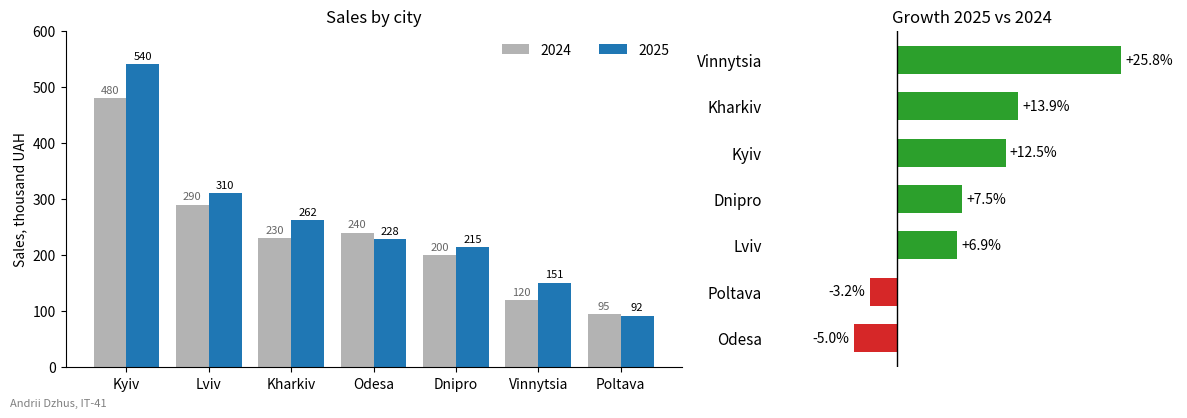

The script that saved this image:
import matplotlib.pyplot as plt
import numpy as np

STUDENT_NAME = "Andrii Dzhus"   # ім'я та прізвище транслітерацією
STUDENT_GROUP = "IT-41"   # група

cities = ["Lviv", "Poltava", "Kyiv", "Odesa", "Dnipro", "Kharkiv", "Vinnytsia"]
# продажі, тис. грн
sales_2024 = np.array([290, 95, 480, 240, 200, 230, 120])
sales_2025 = np.array([310, 92, 540, 228, 215, 262, 151])

cities = np.array(cities)

fig, (ax_sales, ax_growth) = plt.subplots(
    1, 2, figsize=(12, 4.2), gridspec_kw={"width_ratios": [3, 2]}
)

# --- ліворуч: згруповані стовпчики, міста за продажами 2025 року ---
order = np.argsort(sales_2025)[::-1]
x = np.arange(cities.size)
width = 0.4

bars_2024 = ax_sales.bar(x - width / 2, sales_2024[order], width, color="0.7", label="2024")
bars_2025 = ax_sales.bar(x + width / 2, sales_2025[order], width, color="tab:blue", label="2025")
ax_sales.bar_label(bars_2024, padding=2, fontsize=8, color="0.4")
ax_sales.bar_label(bars_2025, padding=2, fontsize=8)

ax_sales.set_xticks(x, cities[order])
ax_sales.set_ylim(0, 600)
ax_sales.set_ylabel("Sales, thousand UAH")
ax_sales.set_title("Sales by city")
ax_sales.spines[["top", "right"]].set_visible(False)
ax_sales.legend(loc="upper right", ncol=2, frameon=False)

# --- праворуч: зростання, %, впорядковане за зростанням ---
growth = (sales_2025 / sales_2024 - 1) * 100
growth_order = np.argsort(growth)          # barh: найбільше значення - вгорі
values = growth[growth_order]
colors = np.where(values >= 0, "tab:green", "tab:red")

bars = ax_growth.barh(cities[growth_order], values, color=colors, height=0.6)
ax_growth.bar_label(bars, labels=[f"{v:+.1f}%" for v in values], padding=3)
ax_growth.axvline(0, color="black", linewidth=1)

ax_growth.set_xlim(values.min() * 3, values.max() * 1.25)
ax_growth.set_xticks([])
ax_growth.tick_params(axis="y", length=0, labelsize=11)
ax_growth.spines[:].set_visible(False)
ax_growth.set_title("Growth 2025 vs 2024")

fig.text(0.01, 0.02, f"{STUDENT_NAME}, {STUDENT_GROUP}", fontsize=8, color="gray")
fig.tight_layout(rect=(0, 0.02, 1, 1))

fig.savefig("task_1.png", dpi=100)
plt.show()
